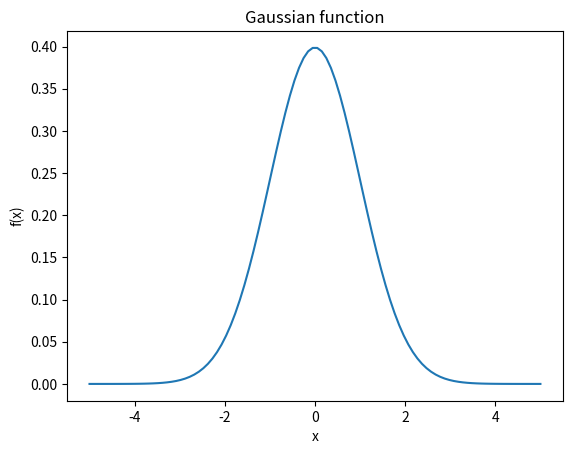

Generate this figure with matplotlib:
# -*- coding: utf-8 -*-
"""
Created on Thu Feb 23 23:40:03 2023

[redacted]
    
Introduction
    f(x) = (1/σ√2π) * e^-(x-μ)^2/2σ^2

    where:
    
    x is the random variable
    μ is the mean of the distribution
    σ is the standard deviation of the distribution
    e is Euler's number, approximately equal to 2.71828
"""

import numpy as np

def gaussian(x, mu, sigma):
    return 1/(sigma * np.sqrt(2*np.pi)) * np.exp(-(x-mu)**2/(2*sigma**2))


import matplotlib.pyplot as plt

# Generate a range of input values
x = np.linspace(-5, 5, 100)

# Calculate the Gaussian function for the input values with mean=0 and sigma=1
y = gaussian(x, 0, 1)

# Plot the Gaussian curve
plt.plot(x, y)
plt.xlabel('x')
plt.ylabel('f(x)')
plt.title('Gaussian function')
plt.show()